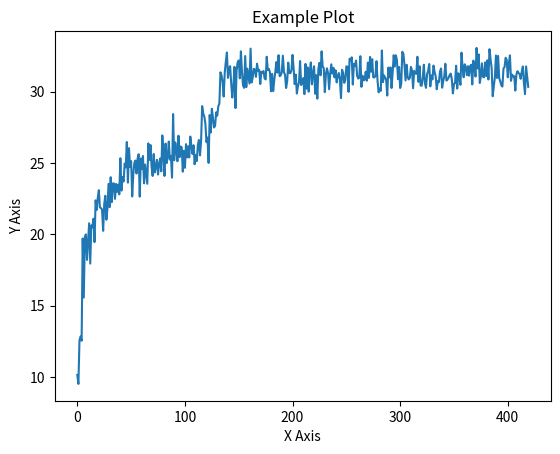

Generate this figure with matplotlib:
import matplotlib.pyplot as plt

# 假设你有一个名为data的列表
acc = [10.13, 9.5, 12.55, 12.83, 12.53, 19.7, 15.56, 19.82, 19.99, 18.2, 19.47, 20.77, 17.94, 20.62, 20.48, 21.09, 19.45, 22.38, 21.7, 22.55, 23.09, 21.88, 21.83, 21.73, 20.24, 22.11, 22.7, 21.02, 21.83, 23.53, 21.9, 24.0, 22.25, 23.56, 23.57, 22.48, 23.53, 22.97, 23.48, 22.8, 25.33, 23.06, 24.02, 23.7, 24.96, 24.69, 26.47, 23.62, 26.04, 24.72, 25.13, 22.65, 24.19, 25.0, 25.17, 24.26, 25.31, 25.61, 22.64, 25.32, 24.57, 25.49, 23.57, 24.89, 24.2, 23.54, 26.37, 25.21, 26.26, 24.74, 24.09, 25.63, 24.34, 24.71, 25.22, 24.19, 24.92, 25.31, 24.41, 26.93, 25.61, 24.09, 26.36, 24.99, 25.4, 26.5, 25.24, 25.48, 23.97, 28.43, 25.19, 26.44, 25.98, 25.12, 26.91, 25.41, 26.16, 26.1, 24.39, 25.85, 24.66, 26.32, 25.39, 26.17, 25.39, 26.85, 26.19, 25.63, 26.24, 24.91, 25.57, 25.13, 26.26, 26.61, 25.53, 26.52, 28.99, 28.46, 28.26, 27.75, 26.46, 26.78, 25.0, 28.36, 27.14, 28.8, 28.2, 27.49, 27.59, 28.55, 28.31, 28.97, 29.17, 31.36, 31.14, 30.69, 29.66, 31.35, 32.11, 32.75, 30.97, 31.65, 31.79, 30.56, 29.59, 30.36, 31.74, 28.85, 31.48, 32.06, 32.19, 30.94, 32.83, 31.36, 30.44, 30.27, 32.5, 30.32, 31.62, 31.09, 30.57, 33.02, 30.65, 31.01, 31.6, 31.55, 31.04, 31.96, 31.47, 31.53, 30.54, 31.4, 31.33, 31.45, 30.95, 30.86, 32.45, 31.52, 31.6, 31.36, 30.03, 31.25, 30.04, 30.82, 31.4, 32.08, 31.34, 32.56, 31.09, 31.14, 31.37, 32.53, 31.36, 31.19, 30.26, 30.73, 32.04, 31.31, 31.3, 31.51, 32.58, 31.62, 30.53, 31.2, 29.87, 30.38, 30.66, 32.15, 30.47, 30.75, 30.95, 29.83, 31.95, 30.21, 31.7, 30.0, 31.43, 32.05, 30.52, 31.28, 31.78, 29.85, 31.16, 29.51, 31.6, 32.02, 31.15, 32.83, 31.76, 31.65, 29.97, 31.24, 31.64, 31.29, 30.17, 31.26, 31.92, 31.27, 31.67, 31.0, 31.5, 30.65, 31.08, 31.31, 30.89, 29.55, 31.54, 31.31, 30.62, 30.81, 31.78, 31.76, 29.99, 32.31, 32.2, 32.41, 30.5, 31.96, 31.8, 32.18, 31.12, 30.92, 30.99, 32.49, 30.34, 31.12, 30.79, 30.85, 31.4, 30.77, 32.04, 30.97, 32.44, 31.4, 32.28, 31.01, 31.0, 31.09, 32.14, 30.74, 29.95, 30.22, 30.06, 32.89, 30.67, 31.14, 31.0, 30.83, 29.73, 31.69, 31.0, 31.7, 30.26, 31.33, 32.56, 31.76, 32.55, 32.21, 30.88, 31.73, 30.26, 30.57, 32.8, 32.64, 31.88, 30.79, 31.89, 31.01, 30.86, 30.98, 31.74, 31.49, 30.24, 31.46, 31.28, 31.25, 32.45, 30.69, 31.78, 30.43, 30.42, 30.99, 31.89, 30.58, 30.27, 31.23, 31.45, 31.94, 30.37, 31.14, 30.86, 31.83, 31.37, 31.08, 30.17, 30.74, 30.67, 31.42, 31.63, 30.28, 30.75, 31.07, 31.96, 30.78, 30.86, 30.98, 31.17, 31.27, 30.87, 29.88, 30.53, 30.6, 31.82, 30.22, 31.29, 31.11, 30.48, 32.74, 31.68, 31.01, 31.92, 31.73, 31.16, 31.79, 31.12, 31.78, 31.89, 30.51, 32.18, 31.74, 31.06, 33.07, 31.63, 32.61, 30.61, 31.09, 31.99, 31.04, 31.01, 32.05, 31.1, 32.2, 30.86, 32.98, 32.26, 31.66, 29.68, 30.39, 30.99, 32.54, 30.96, 32.51, 30.96, 30.73, 30.45, 30.36, 31.63, 31.72, 32.38, 32.23, 31.01, 32.0, 32.55, 30.76, 31.2, 31.07, 31.08, 30.08, 31.21, 31.44, 31.31, 31.23, 30.9, 31.41, 31.77, 30.61, 29.83, 31.77, 31.03, 30.34]

# 使用plt.plot()函数绘制数据
plt.plot(acc)

# 添加标题和坐标轴标签
plt.title('Example Plot')
plt.xlabel('X Axis')
plt.ylabel('Y Axis')

# 显示图形
plt.show()
plt.savefig('zhengliu.png')